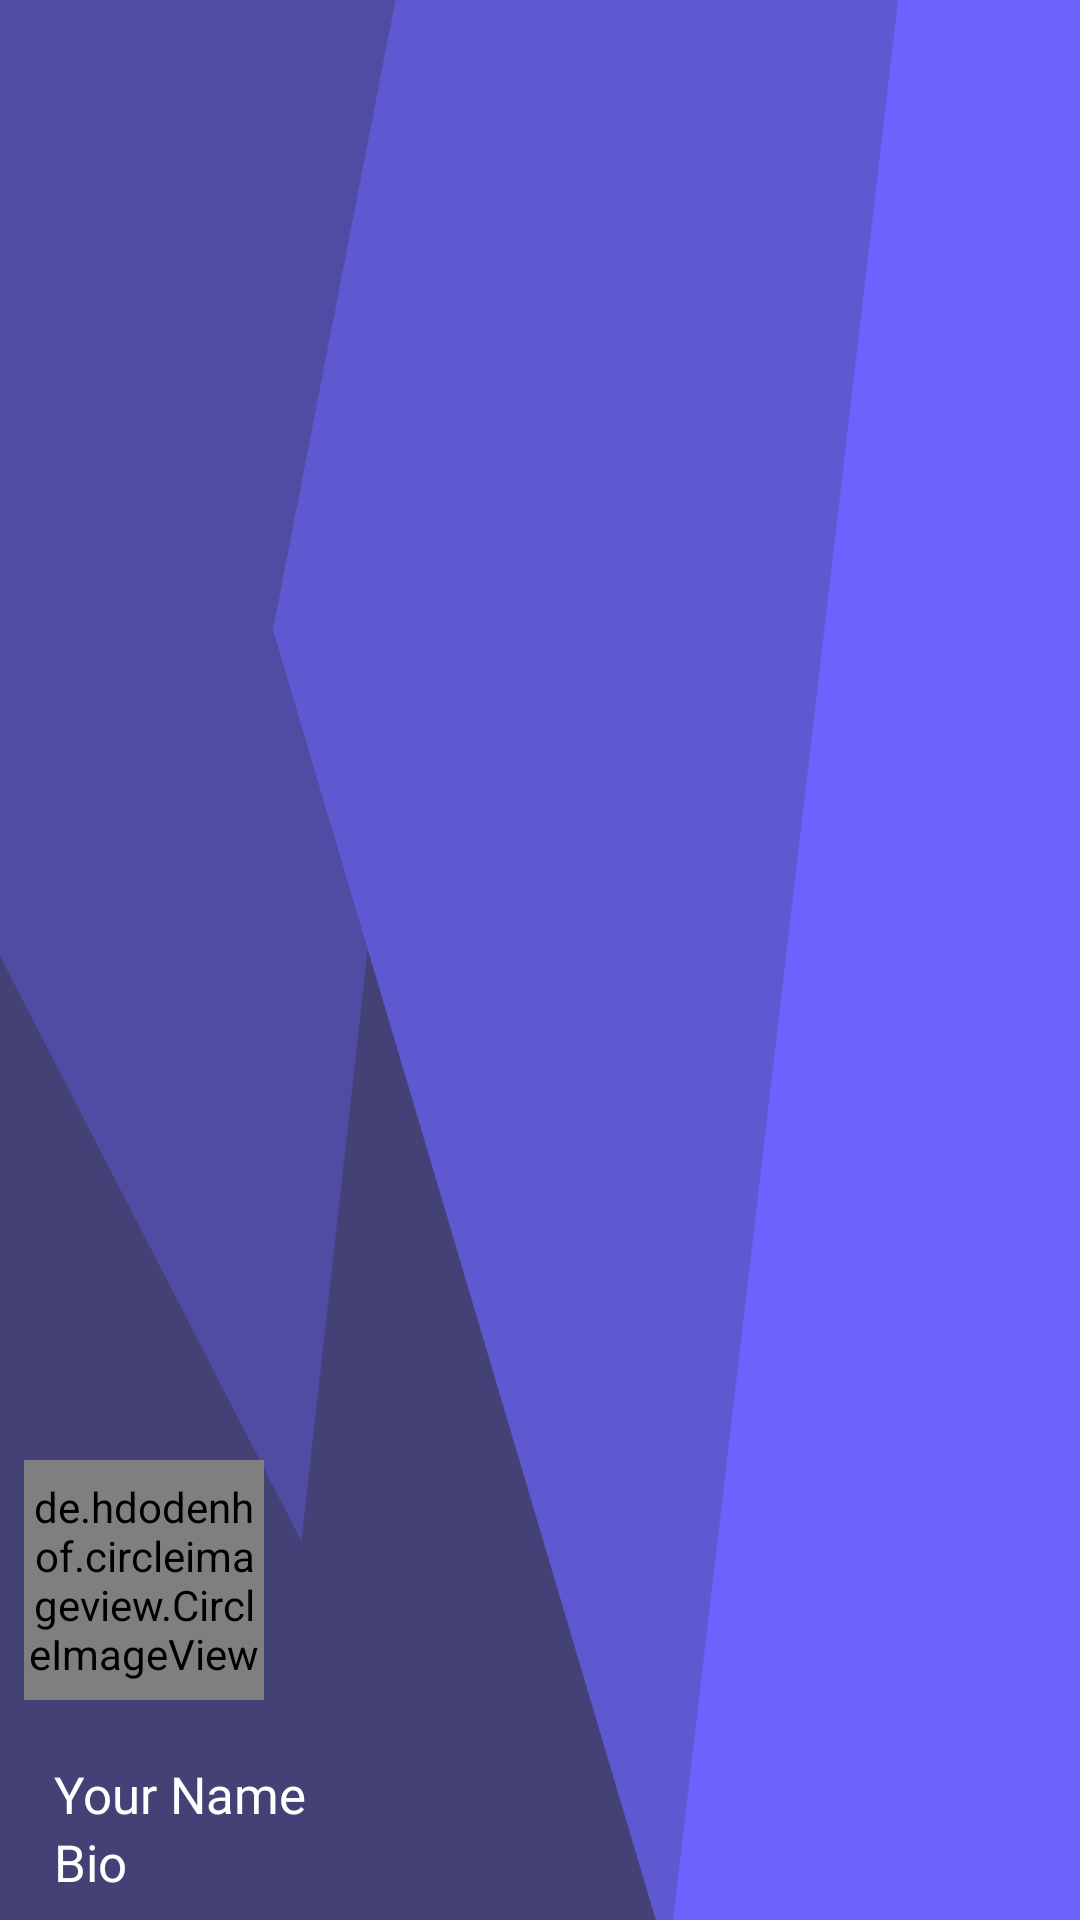

Produce the Android XML layout that renders to this screen, including the resource entries it uses.
<!-- AndroidManifest.xml: application theme Theme.Final_projects -->
<!-- res/layout/nav_header.xml -->
<?xml version="1.0" encoding="utf-8"?>
<LinearLayout xmlns:android="http://schemas.android.com/apk/res/android"
    xmlns:app="http://schemas.android.com/apk/res-auto"
    android:orientation="vertical"
    android:layout_width="412dp"
    android:layout_height="176dp"
    android:background="@drawable/ic_bakcground"
    android:gravity="bottom"
    android:padding="8dp"
    android:theme="@style/ThemeOverlay.AppCompat.Dark">

    <de.hdodenhof.circleimageview.CircleImageView
        android:id="@+id/photo_header"
        android:layout_width="80dp"
        android:layout_height="80dp"
        android:src="@drawable/profile"
        app:civ_border_color="@color/white"
        app:civ_border_overlay="true"
        app:civ_border_width="1dp"
        android:layout_marginBottom="20dp"
        />

    <TextView
        android:id="@+id/text_name_header"
        android:layout_width="wrap_content"
        android:layout_height="wrap_content"
        android:text="@string/your_name"
        android:textSize="17sp"
        android:textAppearance="@style/TextAppearance.AppCompat.Body1"
        android:layout_marginLeft="10dp"
        android:fontFamily="@font/cairo"
        />
    <TextView
        android:id="@+id/text_bio_header"
        android:layout_width="wrap_content"
        android:layout_height="wrap_content"
        android:text="@string/Bio"
        android:layout_marginLeft="10dp"
        android:textAppearance="@style/TextAppearance.AppCompat.Body1"
        android:fontFamily="@font/cairo"
        android:textSize="17sp"
        />
</LinearLayout>
<!-- resources referenced by this layout -->
<resources>
  <color name="white">#FFFFFFFF</color>
  <!-- drawable ic_bakcground (drawable) -->
  <vector xmlns:android="http://schemas.android.com/apk/res/android"
      android:width="412dp"
      android:height="176dp"
      android:viewportWidth="412"
      android:viewportHeight="176">
    <group>
      <clip-path
          android:pathData="M0,0h412v176h-412z"/>
      <path
          android:pathData="M0,0h412v176h-412z"
          android:fillColor="#fff"/>
      <path
          android:pathData="M-20,83h272v105h-272z"
          android:strokeWidth="1"
          android:fillColor="#434175"
          android:strokeColor="#00000000"/>
      <path
          android:pathData="M-19.5,83.5h271v104h-271z"
          android:strokeWidth="1"
          android:fillColor="#00000000"
          android:strokeColor="#707070"/>
      <path
          android:pathData="M22.972,-68.7l156.008,72.748l-63.981,137.207l-156.008,-72.748z"
          android:fillColor="#514ca3"/>
      <path
          android:pathData="M226.831,-93.813l160.869,130.269l-122.717,151.543l-160.869,-130.269z"
          android:fillColor="#5e58d1"/>
      <path
          android:pathData="M529.045,38.979l-120.716,247.504l-165.975,-80.951l120.716,-247.504z"
          android:fillColor="#6c63ff"/>
    </group>
  </vector>
  <string name="Bio">Bio</string>
  <string name="your_name">Your Name</string>
  <style name="Theme.Final_projects" parent="Theme.MaterialComponents.DayNight.DarkActionBar">
          
          <item name="colorPrimary">@color/purple_500</item>
          <item name="colorPrimaryVariant">@color/purple_700</item>
          <item name="colorOnPrimary">@color/white</item>
          
          <item name="colorSecondary">@color/teal_200</item>
          <item name="colorSecondaryVariant">@color/teal_700</item>
          <item name="colorOnSecondary">@color/black</item>
          
          <item name="android:statusBarColor" tools:targetApi="l">?attr/colorPrimaryVariant</item>
          
      </style>
  <color name="purple_500">#FF6200EE</color>
  <color name="purple_700">#FF3700B3</color>
  <color name="teal_200">#FF03DAC5</color>
  <color name="teal_700">#FF018786</color>
  <color name="black">#FF000000</color>
</resources>
